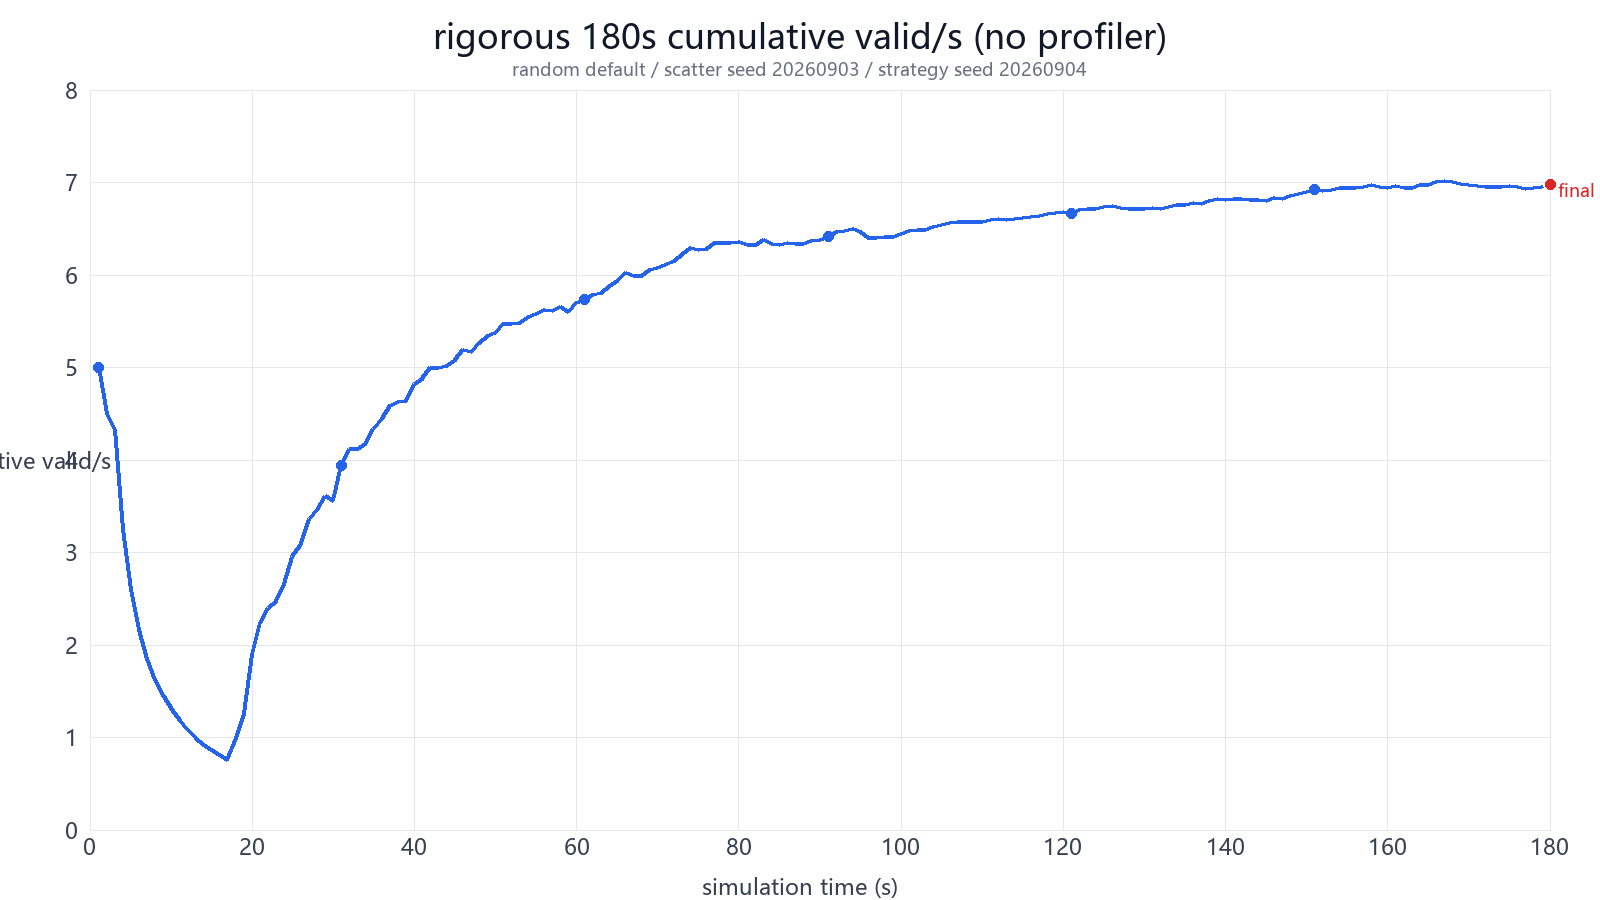

The table this chart was drawn from, first rows:
time_s, valid_hits, valid_per_s
1, 5, 5.0
2, 9, 4.5
3, 13, 4.333
4, 13, 3.25
5, 13, 2.6
6, 13, 2.167
7, 13, 1.857
8, 13, 1.625
9, 13, 1.444
10, 13, 1.3
11, 13, 1.182
12, 13, 1.083
13, 13, 1.0
14, 13, 0.9286
15, 13, 0.8667
16, 13, 0.8125
17, 13, 0.7647
18, 18, 1.0
19, 24, 1.263
20, 38, 1.9
21, 47, 2.238
22, 53, 2.409
23, 57, 2.478
24, 64, 2.667
25, 74, 2.96
26, 80, 3.077
27, 91, 3.37
28, 97, 3.464
29, 105, 3.621
30, 107, 3.567
31, 122, 3.935
32, 132, 4.125
33, 136, 4.121
34, 142, 4.176
35, 152, 4.343
36, 160, 4.444
37, 170, 4.595
38, 176, 4.632
39, 181, 4.641
40, 193, 4.825
41, 200, 4.878
42, 210, 5.0
43, 215, 5.0
44, 221, 5.023
45, 229, 5.089
46, 239, 5.196
47, 243, 5.17
48, 253, 5.271
49, 262, 5.347
50, 269, 5.38
51, 279, 5.471
52, 285, 5.481
53, 291, 5.491
54, 300, 5.556
55, 307, 5.582
56, 315, 5.625
57, 320, 5.614
58, 328, 5.655
59, 331, 5.61
60, 342, 5.7
... 121 more rows
